4-way image classification set "label_picture" from GitHub (teny373/time-calculate); label vocabulary: fir, pine, spruce, trembling aspen.

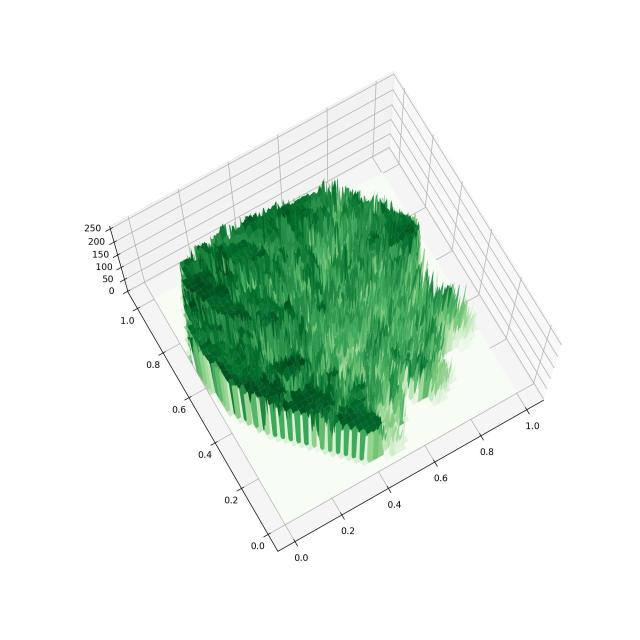
Label: trembling aspen

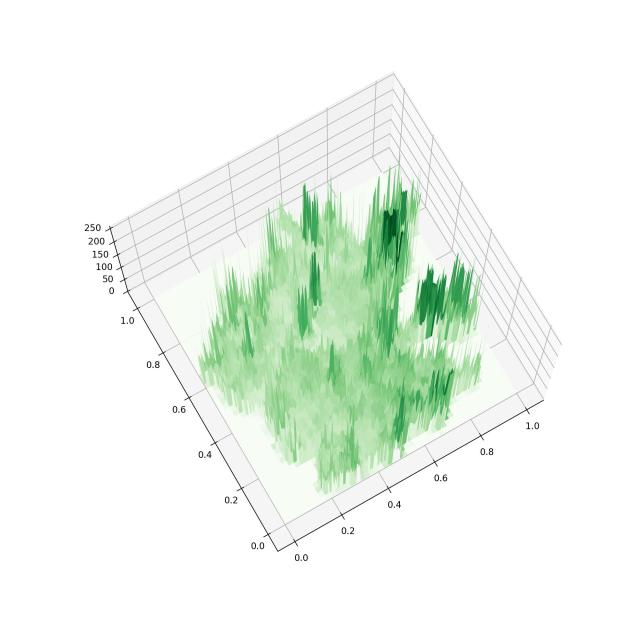
Label: fir

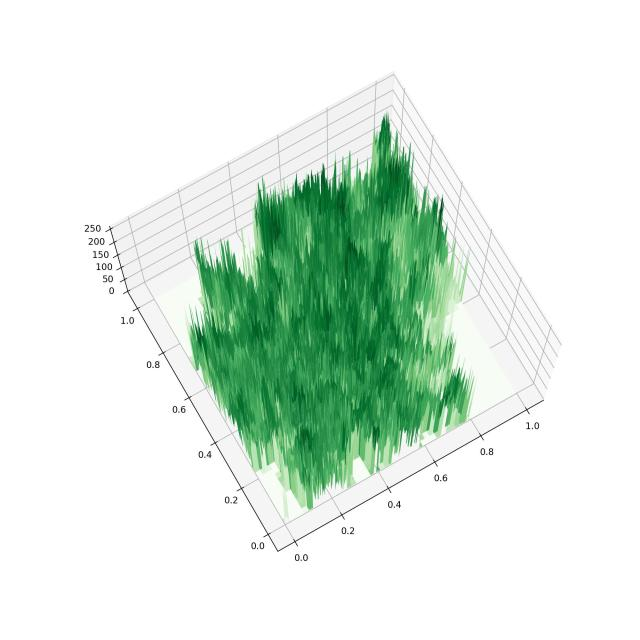
Label: pine

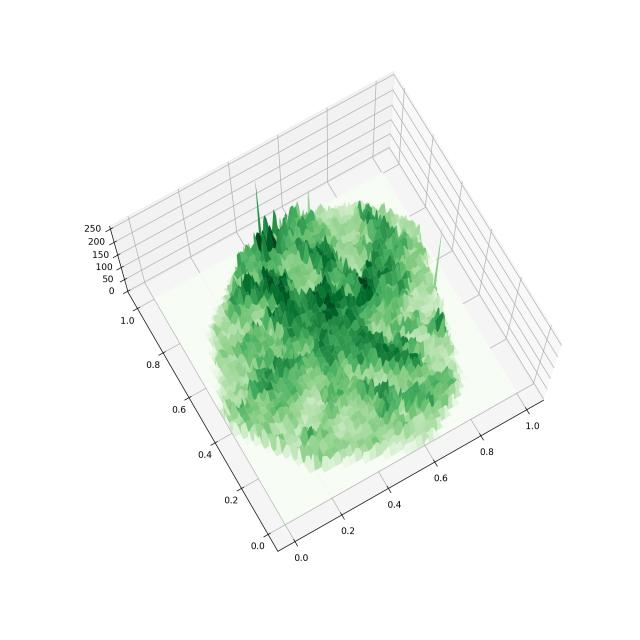
Label: spruce

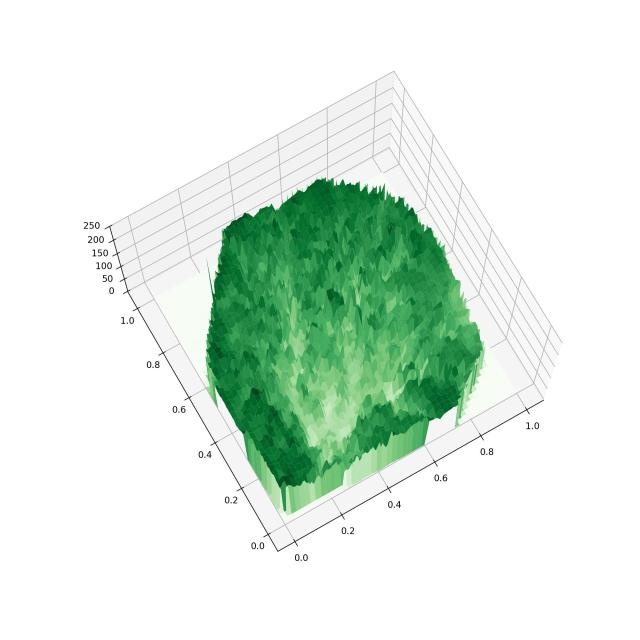
Label: trembling aspen

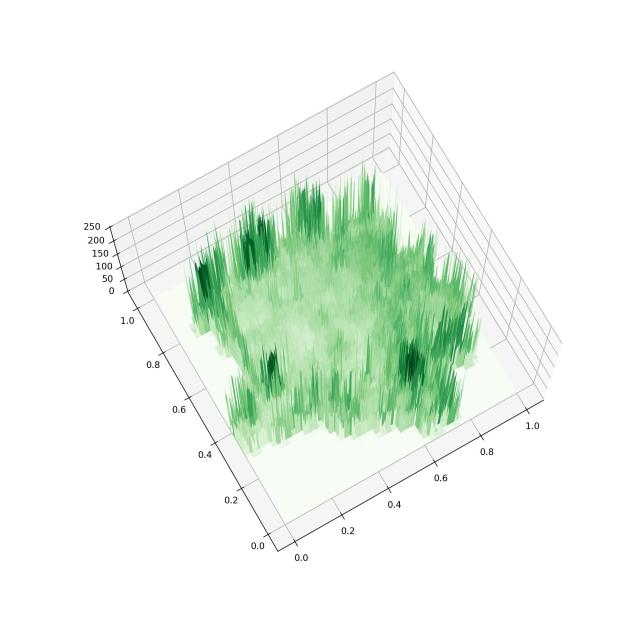
Label: fir
